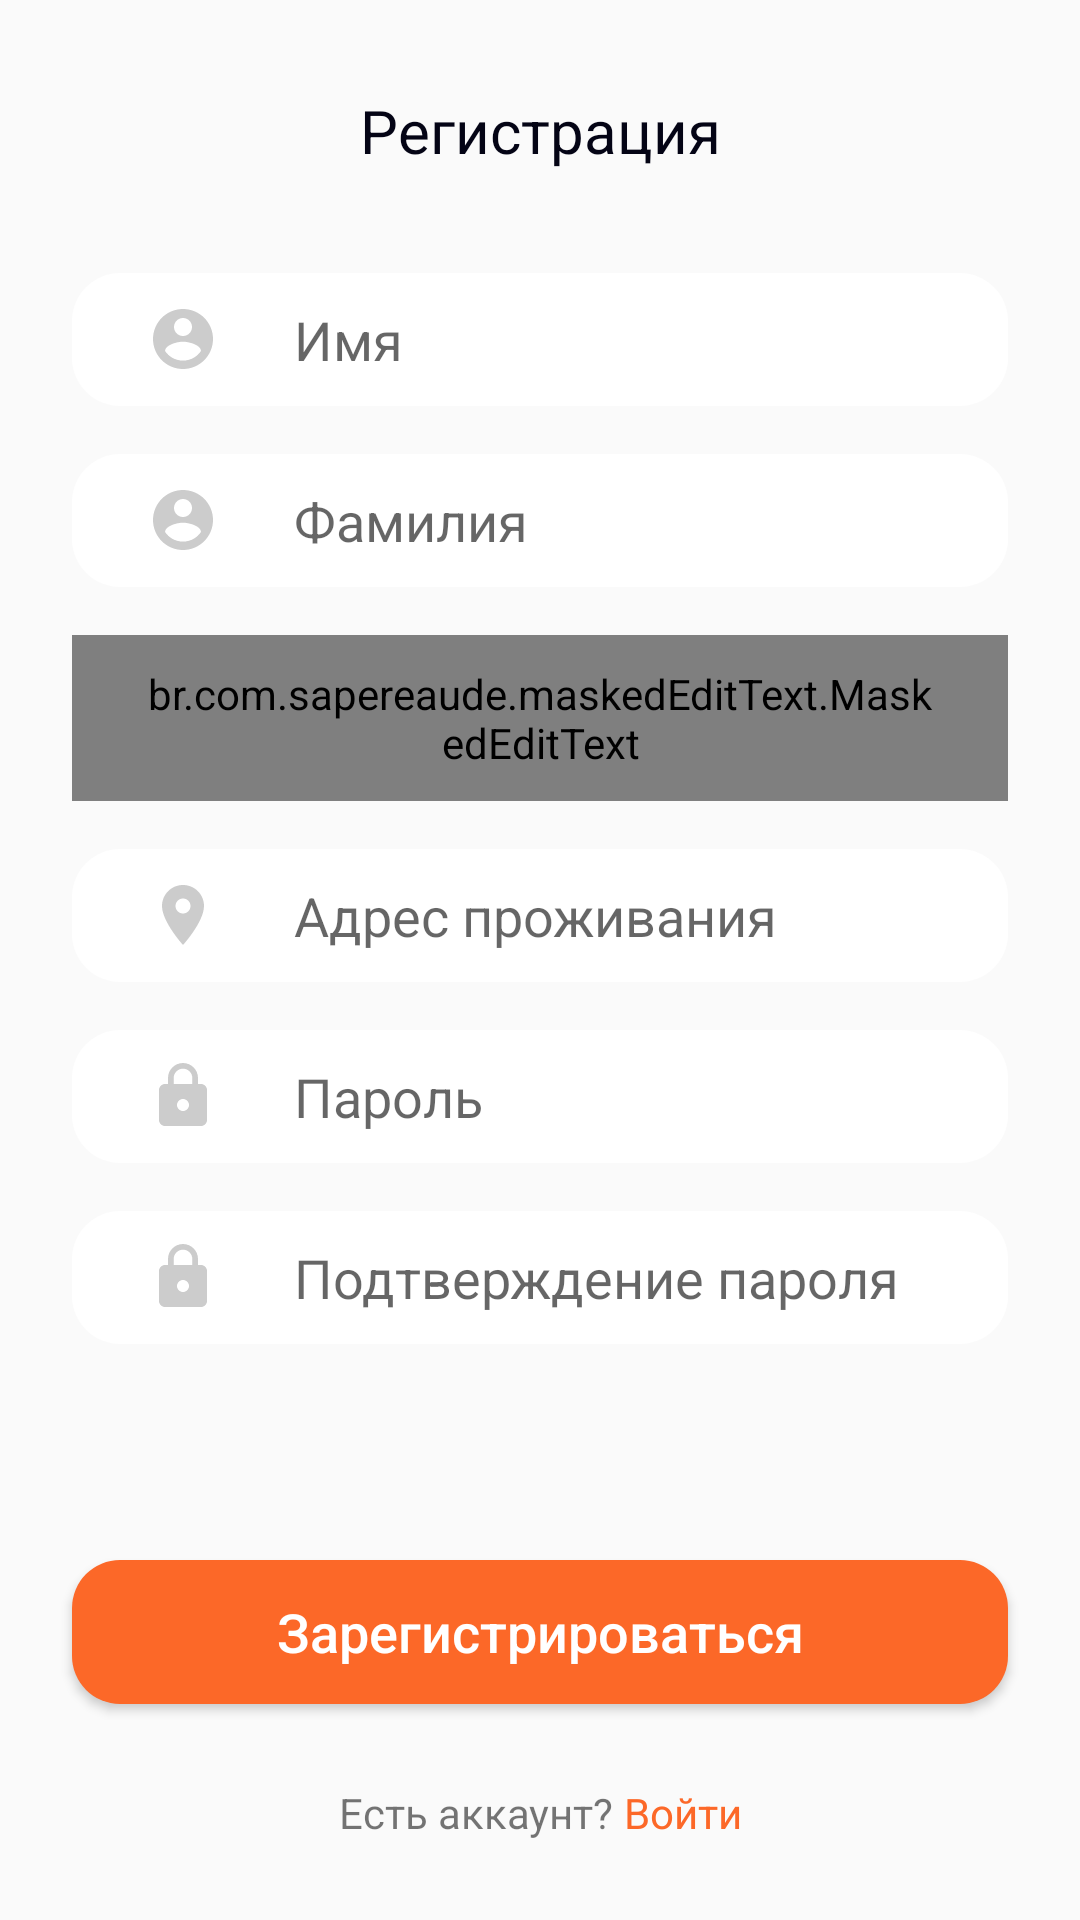

Write the Android layout XML for this screen, with the resource values it uses.
<!-- AndroidManifest.xml: application theme Theme.Ecoshop -->
<!-- res/layout/activity_registration.xml -->
<?xml version="1.0" encoding="utf-8"?>
<androidx.constraintlayout.widget.ConstraintLayout xmlns:android="http://schemas.android.com/apk/res/android"
    xmlns:app="http://schemas.android.com/apk/res-auto"
    xmlns:tools="http://schemas.android.com/tools"
    xmlns:mask="http://schemas.android.com/apk/res-auto"
    android:layout_width="match_parent"
    android:layout_height="match_parent"
    tools:context=".sign_up.RegistrationActivity">

    <TextView
        android:id="@+id/activity_registration_title_text_view"
        android:layout_width="wrap_content"
        android:layout_height="wrap_content"
        android:text="Регистрация"
        android:textSize="20sp"
        android:textColor="@color/color_black"
        app:layout_constraintStart_toStartOf="parent"
        app:layout_constraintEnd_toEndOf="parent"
        app:layout_constraintTop_toTopOf="parent"
        android:layout_marginTop="30dp"
        />

    <EditText
        android:id="@+id/activity_registration_name_edit_text"
        android:layout_width="match_parent"
        android:layout_height="wrap_content"
        android:background="@drawable/bg_edit_text"
        android:layout_marginHorizontal="24dp"
        android:layout_marginTop="34dp"
        android:paddingVertical="10dp"
        android:hint="Имя"
        android:inputType="text"
        android:maxLines="1"
        android:drawablePadding="25dp"
        android:paddingHorizontal="25dp"
        android:drawableLeft="@drawable/ic_account_login"
        app:layout_constraintTop_toBottomOf="@+id/activity_registration_title_text_view"
        />

    <EditText
        android:id="@+id/activity_registration_surname_edit_text"
        android:layout_width="match_parent"
        android:layout_height="wrap_content"
        android:background="@drawable/bg_edit_text"
        android:layout_marginHorizontal="24dp"
        android:layout_marginTop="16dp"
        android:paddingVertical="10dp"
        android:hint="Фамилия"
        android:inputType="text"
        android:maxLines="1"
        android:drawablePadding="25dp"
        android:paddingHorizontal="25dp"
        android:drawableLeft="@drawable/ic_account_login"
        app:layout_constraintTop_toBottomOf="@+id/activity_registration_name_edit_text"
        />

    <br.com.sapereaude.maskedEditText.MaskedEditText
        android:id="@+id/activity_registration_telephone_edit_text"
        android:layout_width="match_parent"
        android:layout_height="wrap_content"
        android:inputType="phone"
        android:typeface="normal"
        android:maxLines="1"
        mask:allowed_chars="1234567890"
        mask:mask="+7(###)###-##-##"
        android:background="@drawable/bg_edit_text"
        android:layout_marginHorizontal="24dp"
        android:layout_marginTop="16dp"
        android:paddingVertical="10dp"
        android:drawablePadding="25dp"
        android:paddingHorizontal="25dp"
        android:drawableLeft="@drawable/ic_account_phone"
        app:layout_constraintTop_toBottomOf="@+id/activity_registration_surname_edit_text"
        />

    <EditText
        android:id="@+id/activity_registration_address_edit_text"
        android:layout_width="match_parent"
        android:layout_height="wrap_content"
        android:background="@drawable/bg_edit_text"
        android:layout_marginHorizontal="24dp"
        android:layout_marginTop="16dp"
        android:paddingVertical="10dp"
        android:hint="Адрес проживания"
        android:inputType="text"
        android:maxLines="1"
        android:drawablePadding="25dp"
        android:paddingHorizontal="25dp"
        android:drawableLeft="@drawable/ic_account_location"
        app:layout_constraintTop_toBottomOf="@+id/activity_registration_telephone_edit_text"
        />

    <EditText
        android:id="@+id/activity_registration_password_edit_text"
        android:layout_width="match_parent"
        android:layout_height="wrap_content"
        android:background="@drawable/bg_edit_text"
        android:layout_marginHorizontal="24dp"
        android:layout_marginTop="16dp"
        android:paddingVertical="10dp"
        android:hint="Пароль"
        android:inputType="textPassword"
        android:maxLines="1"
        android:drawablePadding="25dp"
        android:paddingHorizontal="25dp"
        android:drawableLeft="@drawable/ic_account_password"
        app:layout_constraintTop_toBottomOf="@+id/activity_registration_address_edit_text"
        />

    <EditText
        android:id="@+id/activity_registration_password_confirm_edit_text"
        android:layout_width="match_parent"
        android:layout_height="wrap_content"
        android:background="@drawable/bg_edit_text"
        android:layout_marginHorizontal="24dp"
        android:layout_marginTop="16dp"
        android:paddingVertical="10dp"
        android:hint="Подтверждение пароля"
        android:inputType="textPassword"
        android:maxLines="1"
        android:drawablePadding="25dp"
        android:paddingHorizontal="25dp"
        android:drawableLeft="@drawable/ic_account_password"
        app:layout_constraintTop_toBottomOf="@+id/activity_registration_password_edit_text"
        />

    <Button
        android:id="@+id/activity_registration_sign_up_button"
        android:layout_width="match_parent"
        android:layout_height="wrap_content"
        android:background="@drawable/bg_login_button"
        android:text="Зарегистрироваться"
        android:textAlignment="center"
        android:textSize="18sp"
        android:textAllCaps="false"
        android:textColor="@color/white"
        android:layout_marginHorizontal="24dp"
        app:layout_constraintTop_toBottomOf="@id/activity_registration_password_confirm_edit_text"
        app:layout_constraintBottom_toBottomOf="parent"
        />

    <LinearLayout
        android:layout_width="wrap_content"
        android:layout_height="wrap_content"
        android:orientation="horizontal"
        app:layout_constraintStart_toStartOf="parent"
        app:layout_constraintEnd_toEndOf="parent"
        app:layout_constraintBottom_toBottomOf="parent"
        app:layout_constraintTop_toBottomOf="@id/activity_registration_sign_up_button">
        <TextView
            android:layout_width="wrap_content"
            android:layout_height="wrap_content"
            android:text="Есть аккаунт? "
            />
        <TextView
            android:id="@+id/activity_registration_sign_in_text_view"
            android:layout_width="wrap_content"
            android:layout_height="wrap_content"
            android:text="Войти"
            android:textColor="@color/color_primary"
            />
    </LinearLayout>

</androidx.constraintlayout.widget.ConstraintLayout>
<!-- resources referenced by this layout -->
<resources>
  <color name="color_black">#040415</color>
  <color name="color_primary">#FC6828</color>
  <color name="white">#FFFFFFFF</color>
  <!-- drawable bg_edit_text (drawable) -->
  <?xml version="1.0" encoding="utf-8"?>
  <shape xmlns:android="http://schemas.android.com/apk/res/android"
      android:shape="rectangle">
  
      <solid
          android:color="@color/color_white_nav_menu"/>
  
      <corners
          android:radius="16dp"/>
  
  </shape>
  <!-- drawable bg_login_button (drawable) -->
  <?xml version="1.0" encoding="utf-8"?>
  <ripple xmlns:android="http://schemas.android.com/apk/res/android"
      android:color="@color/white">
      <item>
          <shape
              android:shape="rectangle">
              <solid android:color="@color/color_primary"/>
              <corners android:radius="16dp"/>
          </shape>
      </item>
  </ripple>
  <!-- drawable ic_account_location (drawable) -->
  <vector xmlns:android="http://schemas.android.com/apk/res/android"
      android:width="24dp"
      android:height="24dp"
      android:viewportWidth="24"
      android:viewportHeight="24"
      android:tint="#CCCCCC">
    <path
        android:fillColor="@android:color/white"
        android:pathData="M12,2C8.13,2 5,5.13 5,9c0,5.25 7,13 7,13s7,-7.75 7,-13c0,-3.87 -3.13,-7 -7,-7zM12,11.5c-1.38,0 -2.5,-1.12 -2.5,-2.5s1.12,-2.5 2.5,-2.5 2.5,1.12 2.5,2.5 -1.12,2.5 -2.5,2.5z"/>
  </vector>
  <!-- drawable ic_account_login (drawable) -->
  <vector xmlns:android="http://schemas.android.com/apk/res/android"
      android:width="24dp"
      android:height="24dp"
      android:viewportWidth="24"
      android:viewportHeight="24"
      android:tint="@color/bottom_nav_unselected_icon">
    <path
        android:fillColor="@android:color/white"
        android:pathData="M12,2C6.48,2 2,6.48 2,12s4.48,10 10,10 10,-4.48 10,-10S17.52,2 12,2zM12,5c1.66,0 3,1.34 3,3s-1.34,3 -3,3 -3,-1.34 -3,-3 1.34,-3 3,-3zM12,19.2c-2.5,0 -4.71,-1.28 -6,-3.22 0.03,-1.99 4,-3.08 6,-3.08 1.99,0 5.97,1.09 6,3.08 -1.29,1.94 -3.5,3.22 -6,3.22z"/>
  </vector>
  <!-- drawable ic_account_password (drawable) -->
  <vector xmlns:android="http://schemas.android.com/apk/res/android"
      android:width="24dp"
      android:height="24dp"
      android:viewportWidth="24"
      android:viewportHeight="24"
      android:tint="@color/bottom_nav_unselected_icon">
    <path
        android:fillColor="@android:color/white"
        android:pathData="M18,8h-1L17,6c0,-2.76 -2.24,-5 -5,-5S7,3.24 7,6v2L6,8c-1.1,0 -2,0.9 -2,2v10c0,1.1 0.9,2 2,2h12c1.1,0 2,-0.9 2,-2L20,10c0,-1.1 -0.9,-2 -2,-2zM12,17c-1.1,0 -2,-0.9 -2,-2s0.9,-2 2,-2 2,0.9 2,2 -0.9,2 -2,2zM15.1,8L8.9,8L8.9,6c0,-1.71 1.39,-3.1 3.1,-3.1 1.71,0 3.1,1.39 3.1,3.1v2z"/>
  </vector>
  <style name="Theme.Ecoshop" parent="Theme.AppCompat.DayNight.NoActionBar">
          
          <item name="colorPrimary">@color/color_primary</item>
          <item name="colorPrimaryVariant">#CCCCCC</item>
          <item name="colorOnPrimary">@color/white</item>
          
          <item name="colorSecondary">@color/teal_200</item>
          <item name="colorSecondaryVariant">@color/teal_700</item>
          <item name="colorOnSecondary">@color/black</item>
          
          <item name="android:statusBarColor" tools:targetApi="l">?attr/colorPrimaryVariant</item>
          
      </style>
  <color name="color_white_nav_menu">#FFFFFF</color>
  <color name="bottom_nav_unselected_icon">#CCCCCC</color>
  <color name="teal_200">#FF03DAC5</color>
  <color name="teal_700">#FF018786</color>
  <color name="black">#FF000000</color>
</resources>
